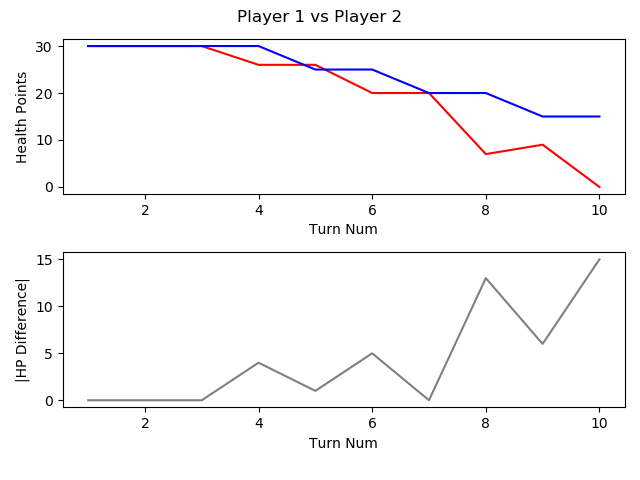

Source data for this figure (header and first rows):
, TURN_NO, P1_HEALTH, P2_HEALTH, CURRENT_PLAYER, AMOUNTHEALEDTHISTURN, NUMATTACKSTHISTURN, NUMCARDSDRAWNTHISTURN, NUMCARDSPLAYEDTHISTURN, NUMCARDSTODRAW, NUMELEMENTALSPLAYEDLASTTURN, NUMELEMENTALSPLAYEDTHISTURN, NUMFRIENDLYMINIONSTHATATTACKEDTHISTURN, NUMFRIENDLYMINIONSTHATDIEDTHISTURN, NUMMINIONSPLAYEDTHISTURN, NUMMINIONSPLAYERKILLEDTHISTURN, NUMOPTIONSPLAYEDTHISTURN, NUMSECRETSPLAYEDTHISGAME, NUMSPELLSPLAYEDTHISGAME, NUMTIMESHEROPOWERUSEDTHISGAME, REMAININGMANA, TOTALMANASPENTTHISGAME, USEDMANATHISTURN
1, 1, 30, 30, P1 FitzVonGerald, 0, 0, 1, 0, 0, 0, 0, 0, 0, 0, 0, 0, 0, 0, 0, 1, 0, 0
2, 2, 30, 30, P2 RehHausZuckFuchs, 0, 0, 1, 2, 0, 0, 0, 0, 0, 1, 0, 2, 0, 1, 0, 0, 2, 1
3, 3, 30, 30, P1 FitzVonGerald, 0, 0, 1, 1, 0, 0, 0, 0, 0, 1, 0, 2, 0, 0, 0, 1, 1, 1
4, 4, 26, 30, P2 RehHausZuckFuchs, 0, 0, 1, 2, 0, 0, 0, 2, 0, 1, 0, 6, 0, 2, 0, 0, 4, 2
5, 5, 26, 25, P1 FitzVonGerald, 0, 0, 1, 1, 0, 0, 0, 1, 0, 0, 0, 3, 0, 1, 0, 1, 3, 2
6, 6, 20, 25, P2 RehHausZuckFuchs, 0, 0, 1, 1, 0, 0, 0, 3, 0, 1, 0, 5, 0, 2, 0, 0, 7, 3
7, 7, 20, 20, P1 FitzVonGerald, 0, 0, 1, 1, 0, 0, 0, 2, 0, 1, 0, 3, 0, 1, 0, 0, 7, 4
8, 8, 7, 20, P2 RehHausZuckFuchs, 0, 0, 1, 1, 0, 0, 0, 5, 0, 1, 0, 7, 0, 2, 0, 0, 11, 4
9, 9, 9, 15, P1 FitzVonGerald, 2, 0, 1, 1, 0, 0, 0, 2, 0, 1, 0, 3, 0, 1, 1, 0, 12, 5
10, 10, 0, 15, P2 RehHausZuckFuchs, 0, 0, 1, 0, 0, 0, 0, 3, 0, 0, 0, 3, 0, 2, 0, 5, 11, 0
